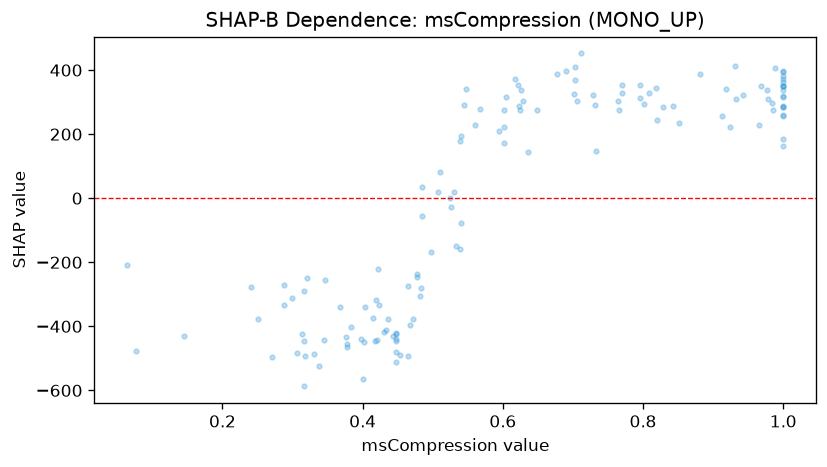

The data file committed next to this chart (first rows):
feature_value, shap_value
0.602, 222.7
1.0, 317.7
1.0, 288.5
0.419, -316.5
0.436, -377.7
1.0, 258.4
1.0, 314.9
1.0, 256.4
0.507, 18.46
0.567, 277.3
0.448, -425
0.912, 256.8
0.802, 292.9
1.0, 372.4
0.383, -401.9
0.433, -411.8
0.377, -465.1
0.545, 290.6
0.924, 223.8
0.943, 321.6
0.623, 286.4
0.706, 304.2
0.497, -166.9
0.703, 368.1
1.0, 380.4
0.417, -447
0.548, 341.4
0.43, -417.8
0.345, -443.1
0.622, 354.6
1.0, 349.5
1.0, 364.2
0.251, -378.5
0.636, 145.3
0.483, -280.1
0.69, 396.1
0.601, 275.2
0.828, 285.8
0.979, 311.1
0.539, -158.6
0.977, 338.6
0.77, 354.9
0.702, 326.7
0.421, -441.8
0.448, -480.3
0.241, -277
0.346, -255.3
0.443, -430.4
0.851, 235.9
0.524, 0.7187
0.288, -271
0.733, 148.6
0.321, -247.6
0.422, -221.4
0.064, -209.5
0.477, -237.4
0.82, 244.5
1.0, 162.1
0.526, -26.15
0.601, 171.7
... 79 more rows
